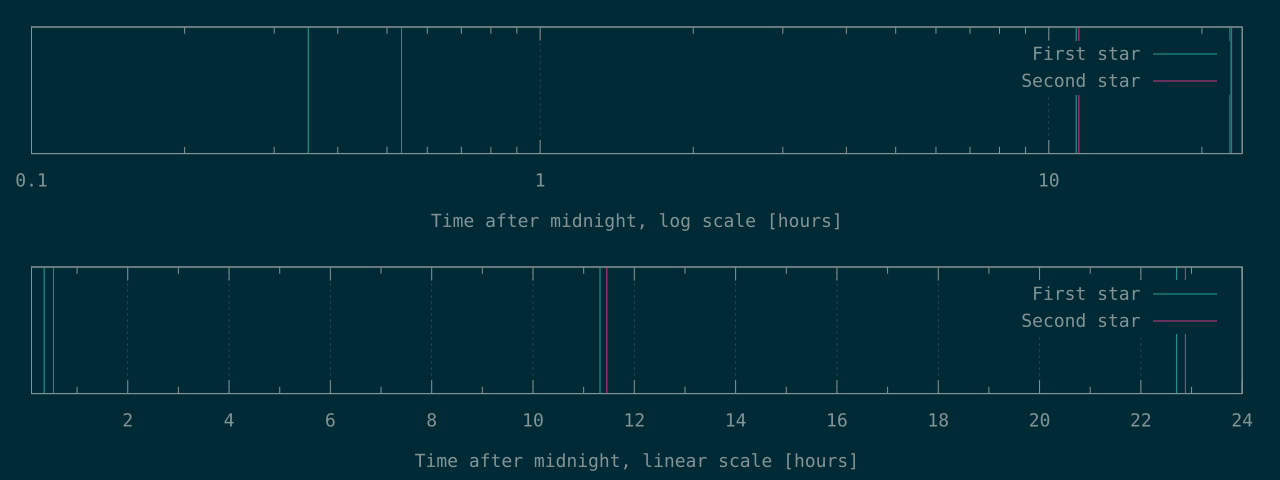

The data file committed next to this chart (first rows):
1260	1922
40761	41246
81740	82363
